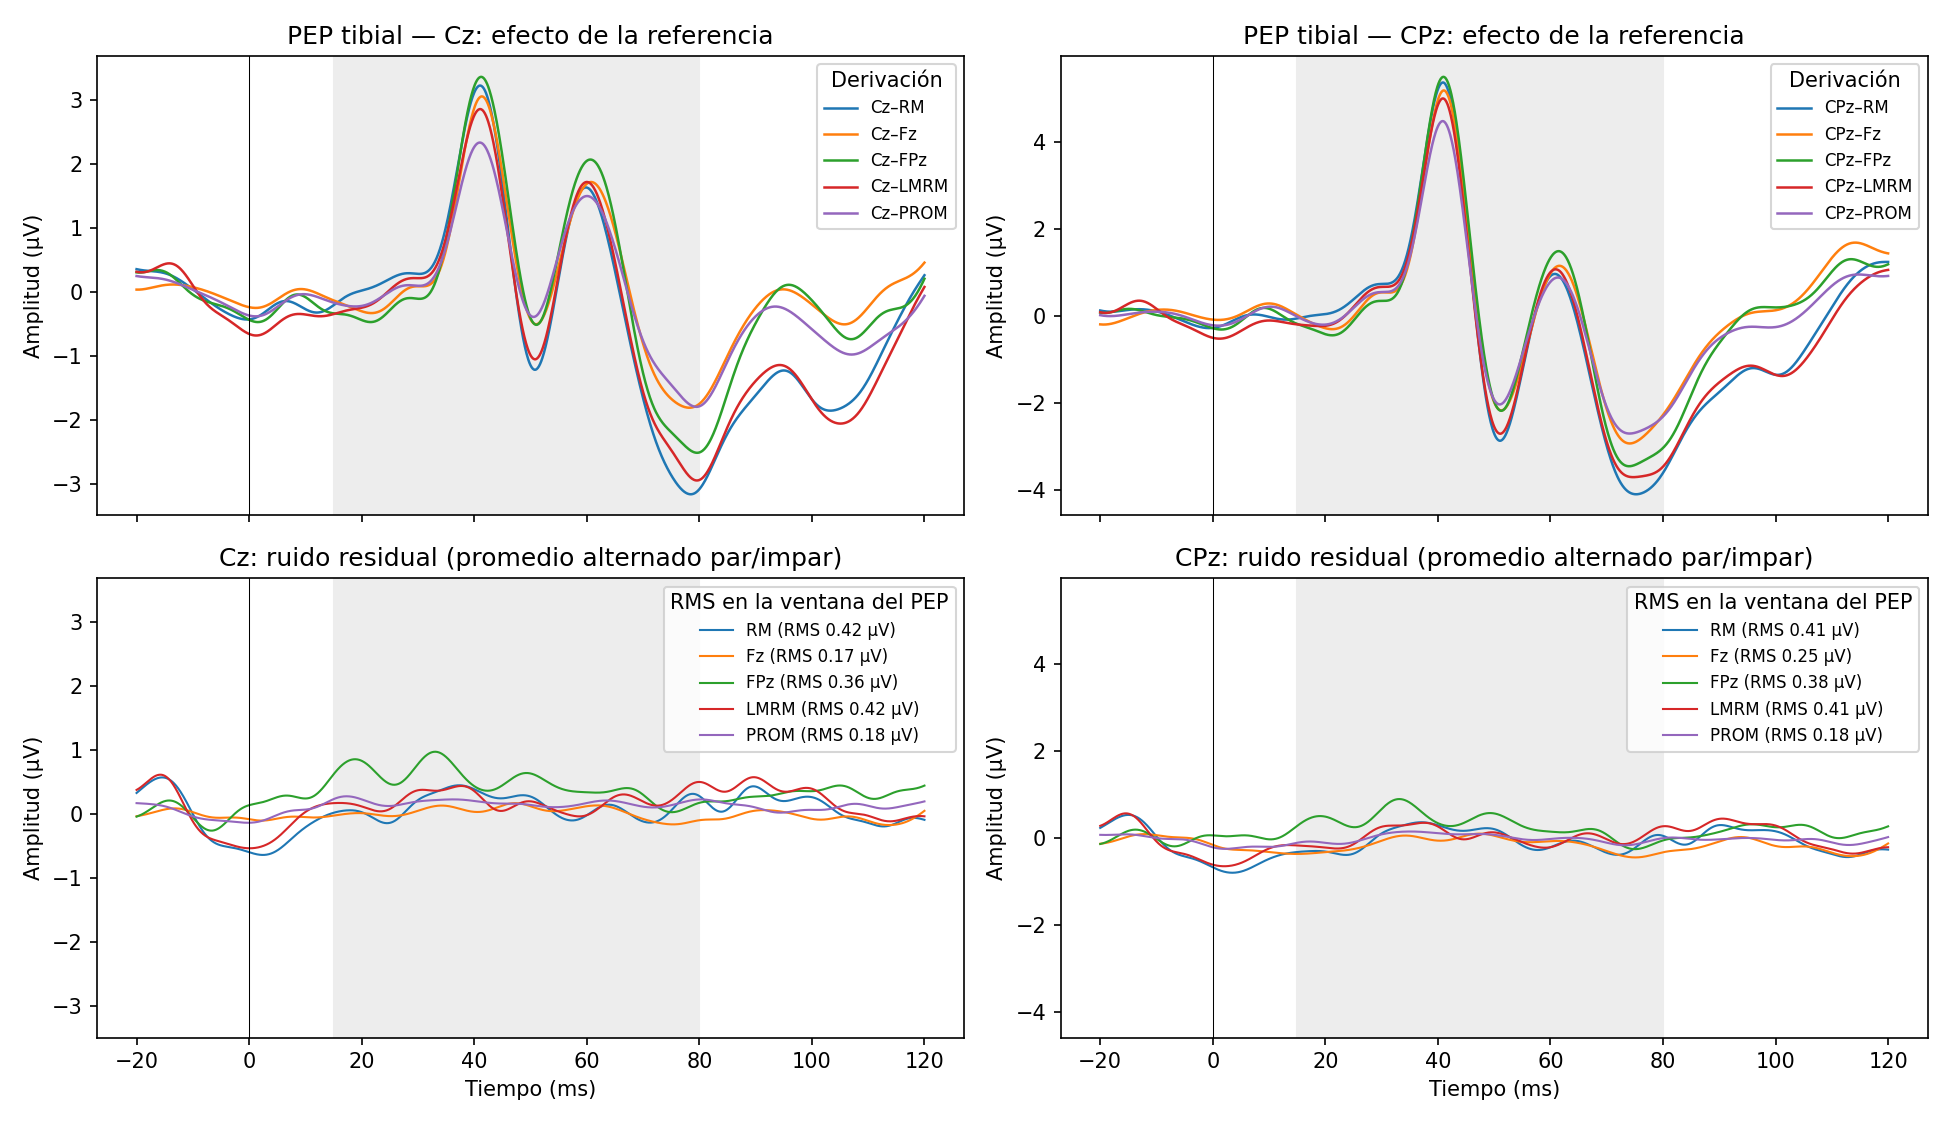

Values plotted in this chart, from the file beside it:
referencia, canal, SNR_homog_dB, SNR_n_dB, ruido_rms_uV, P40_lat_ms, P40_amp_uV, P40_borde, N50_lat_ms, N50_amp_uV, N50_borde, pico_a_pico_uV
FPz, CPz, 15.33, 16.93, 0.3845, 41.0, 5.488, False, 51.3, -2.185, False, 7.674
Fz, CPz, 18.27, 18.53, 0.2478, 41.1, 5.175, False, 51.3, -2.177, False, 7.352
LMRM, CPz, 14.75, 16.77, 0.411, 40.9, 4.992, False, 51.1, -2.713, False, 7.705
PROM, CPz, 20.21, 20.95, 0.179, 40.9, 4.471, False, 51.0, -2.039, False, 6.51
RM, CPz, 15.37, 17.28, 0.4115, 40.9, 5.359, False, 51.0, -2.874, False, 8.234
FPz, Cz, 12.46, 14.55, 0.3591, 41.2, 3.354, False, 51.0, -0.5182, False, 3.873
Fz, Cz, 17.47, 18.03, 0.17, 41.4, 3.049, False, 51.0, -0.5103, False, 3.559
LMRM, Cz, 10.49, 12.85, 0.4184, 41.1, 2.851, False, 50.8, -1.057, False, 3.908
PROM, Cz, 15.45, 17.3, 0.1783, 41.0, 2.329, False, 50.5, -0.3953, False, 2.724
RM, Cz, 11.39, 13.42, 0.4192, 41.0, 3.218, False, 50.8, -1.221, False, 4.439
